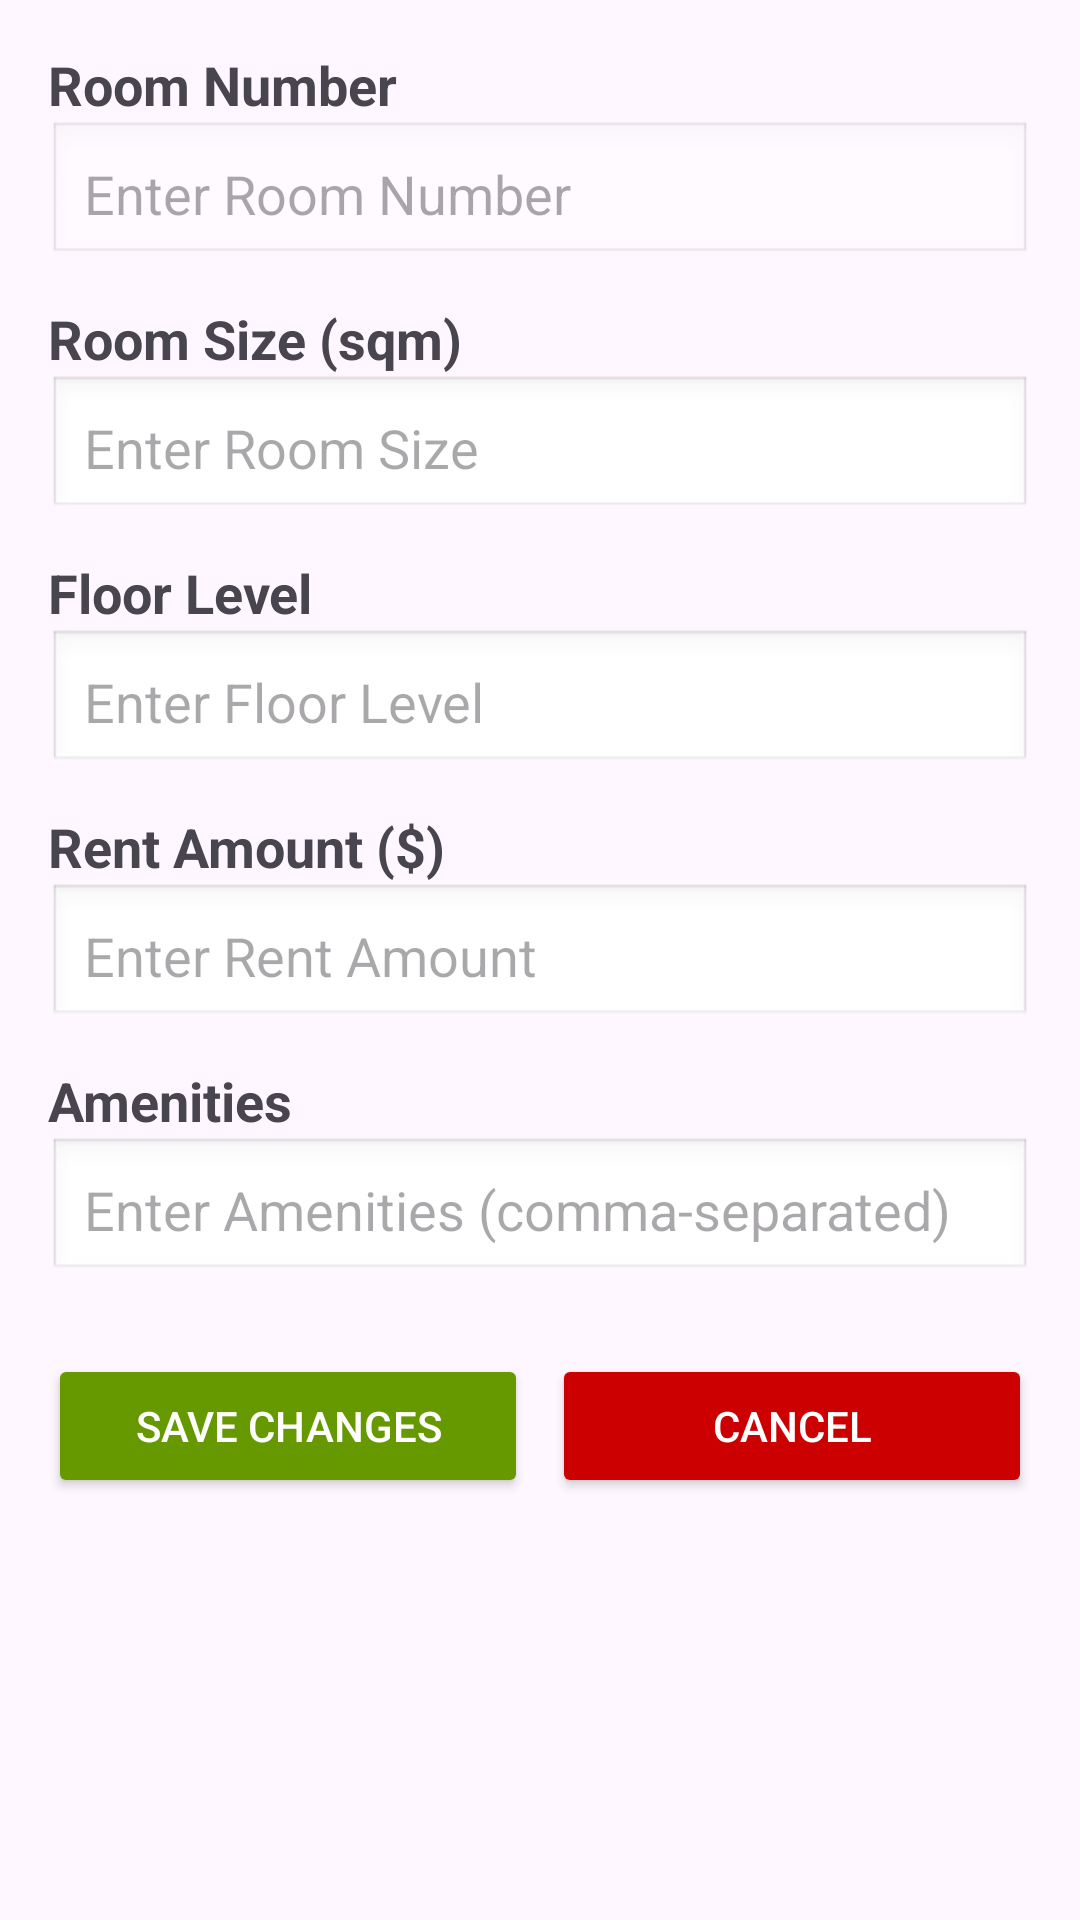

Here is an Android app screen rendered from its layout file. Give the layout XML and the strings, colors and styles it references.
<!-- AndroidManifest.xml: application theme Theme.ApartmentManageApp -->
<!-- res/layout/activity_edit_room.xml -->
<?xml version="1.0" encoding="utf-8"?>
<ScrollView xmlns:android="http://schemas.android.com/apk/res/android"
    android:layout_width="match_parent"
    android:layout_height="match_parent"
    android:padding="16dp"
    android:fitsSystemWindows="true">

    <LinearLayout
        android:layout_width="match_parent"
        android:layout_height="wrap_content"
        android:orientation="vertical"
        android:spacing="16dp">

        
        <TextView
            android:layout_width="wrap_content"
            android:layout_height="wrap_content"
            android:text="Room Number"
            android:textSize="18sp"
            android:textStyle="bold" />

        <EditText
            android:id="@+id/etRoomNumber"
            android:layout_width="match_parent"
            android:layout_height="wrap_content"
            android:hint="Enter Room Number"
            android:inputType="text"
            android:background="@android:drawable/edit_text"
            android:padding="12dp"
            android:enabled="false"/>

        
        <TextView
            android:layout_width="wrap_content"
            android:layout_height="wrap_content"
            android:text="Room Size (sqm)"
            android:textSize="18sp"
            android:textStyle="bold"
            android:layout_marginTop="12dp" />

        <EditText
            android:id="@+id/etRoomSize"
            android:layout_width="match_parent"
            android:layout_height="wrap_content"
            android:hint="Enter Room Size"
            android:inputType="numberDecimal"
            android:background="@android:drawable/edit_text"
            android:padding="12dp" />

        
        <TextView
            android:layout_width="wrap_content"
            android:layout_height="wrap_content"
            android:text="Floor Level"
            android:textSize="18sp"
            android:textStyle="bold"
            android:layout_marginTop="12dp" />

        <EditText
            android:id="@+id/etFloorLevel"
            android:layout_width="match_parent"
            android:layout_height="wrap_content"
            android:hint="Enter Floor Level"
            android:inputType="number"
            android:background="@android:drawable/edit_text"
            android:padding="12dp" />

        
        <TextView
            android:layout_width="wrap_content"
            android:layout_height="wrap_content"
            android:text="Rent Amount ($)"
            android:textSize="18sp"
            android:textStyle="bold"
            android:layout_marginTop="12dp" />

        <EditText
            android:id="@+id/etRentAmount"
            android:layout_width="match_parent"
            android:layout_height="wrap_content"
            android:hint="Enter Rent Amount"
            android:inputType="numberDecimal"
            android:background="@android:drawable/edit_text"
            android:padding="12dp" />

        
        <TextView
            android:layout_width="wrap_content"
            android:layout_height="wrap_content"
            android:text="Amenities"
            android:textSize="18sp"
            android:textStyle="bold"
            android:layout_marginTop="12dp" />

        <EditText
            android:id="@+id/etAmenitiesList"
            android:layout_width="match_parent"
            android:layout_height="wrap_content"
            android:hint="Enter Amenities (comma-separated)"
            android:inputType="text"
            android:background="@android:drawable/edit_text"
            android:padding="12dp" />

        
        <LinearLayout
            android:layout_width="match_parent"
            android:layout_height="wrap_content"
            android:orientation="horizontal"
            android:gravity="center"
            android:layout_marginTop="24dp">

            <Button
                android:id="@+id/btnSaveChanges"
                android:layout_width="0dp"
                android:layout_height="wrap_content"
                android:layout_weight="1"
                android:text="Save Changes"
                android:backgroundTint="@android:color/holo_green_dark"
                android:textColor="@android:color/white"
                android:padding="12dp"
                android:layout_marginEnd="8dp" />

            <Button
                android:id="@+id/btnCancel"
                android:layout_width="0dp"
                android:layout_height="wrap_content"
                android:layout_weight="1"
                android:text="Cancel"
                android:backgroundTint="@android:color/holo_red_dark"
                android:textColor="@android:color/white"
                android:padding="12dp" />
        </LinearLayout>
    </LinearLayout>
</ScrollView>
<!-- resources referenced by this layout -->
<resources>
  <style name="Theme.ApartmentManageApp" parent="Base.Theme.ApartmentManageApp" />
  <style name="Base.Theme.ApartmentManageApp" parent="Theme.Material3.DayNight.NoActionBar">
          
          
      </style>
</resources>
